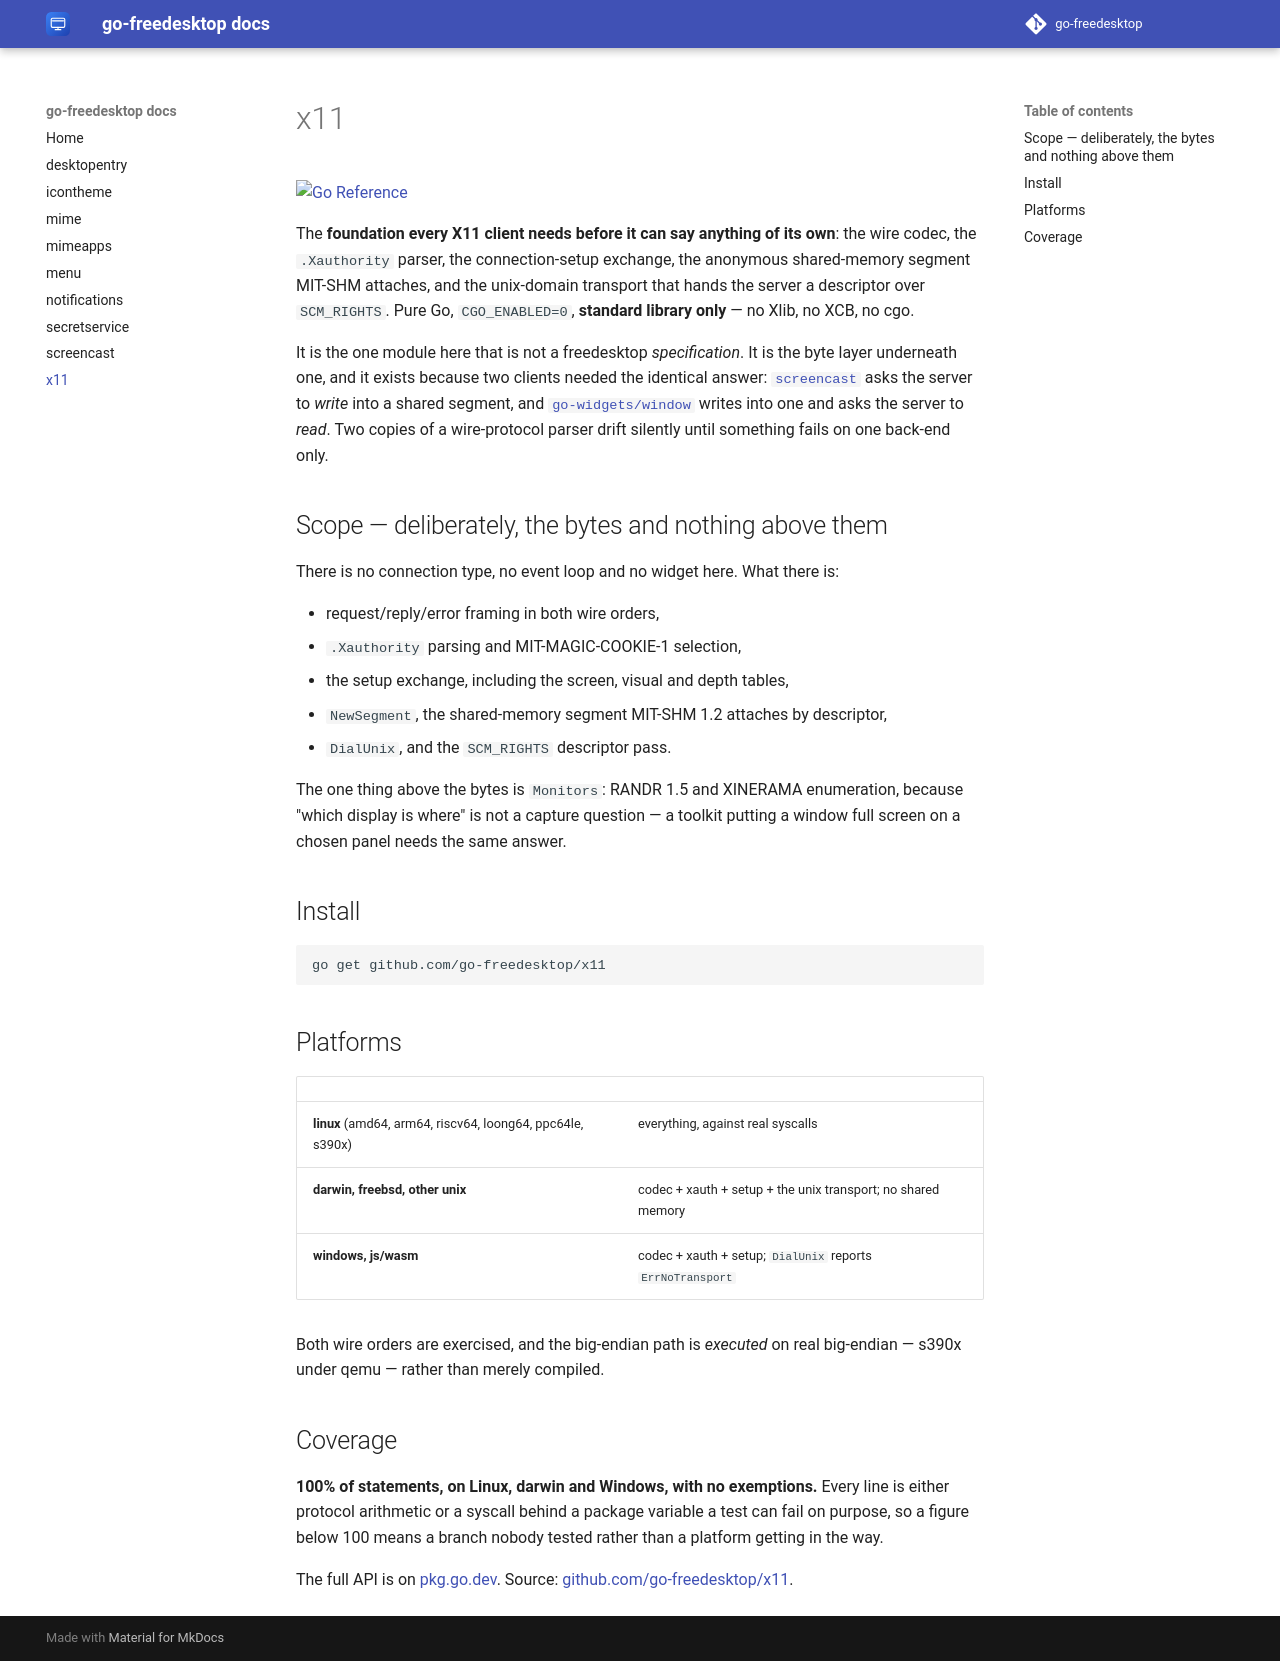

repository: go-freedesktop/docs · page: 0.1/x11/index.html · generator: mkdocs

# x11

[![Go Reference](https://pkg.go.dev/badge/github.com/go-freedesktop/x11.svg)](https://pkg.go.dev/github.com/go-freedesktop/x11)

The **foundation every X11 client needs before it can say anything of its own**: the
wire codec, the `.Xauthority` parser, the connection-setup exchange, the anonymous
shared-memory segment MIT-SHM attaches, and the unix-domain transport that hands the
server a descriptor over `SCM_RIGHTS`. Pure Go, `CGO_ENABLED=0`, **standard library
only** — no Xlib, no XCB, no cgo.

It is the one module here that is not a freedesktop *specification*. It is the byte
layer underneath one, and it exists because two clients needed the identical answer:
[`screencast`](screencast.md) asks the server to *write* into a shared segment, and
[`go-widgets/window`](https://github.com/go-widgets/window) writes into one and asks
the server to *read*. Two copies of a wire-protocol parser drift silently until
something fails on one back-end only.

## Scope — deliberately, the bytes and nothing above them

There is no connection type, no event loop and no widget here. What there is:

- request/reply/error framing in both wire orders,
- `.Xauthority` parsing and MIT-MAGIC-COOKIE-1 selection,
- the setup exchange, including the screen, visual and depth tables,
- `NewSegment`, the shared-memory segment MIT-SHM 1.2 attaches by descriptor,
- `DialUnix`, and the `SCM_RIGHTS` descriptor pass.

The one thing above the bytes is `Monitors`: RANDR 1.5 and XINERAMA enumeration, because
"which display is where" is not a capture question — a toolkit putting a window full
screen on a chosen panel needs the same answer.

## Install

```sh
go get github.com/go-freedesktop/x11
```

## Platforms

| | |
| --- | --- |
| **linux** (amd64, arm64, riscv64, loong64, ppc64le, s390x) | everything, against real syscalls |
| **darwin, freebsd, other unix** | codec + xauth + setup + the unix transport; no shared memory |
| **windows, js/wasm** | codec + xauth + setup; `DialUnix` reports `ErrNoTransport` |

Both wire orders are exercised, and the big-endian path is *executed* on real
big-endian — s390x under qemu — rather than merely compiled.

## Coverage

**100% of statements, on Linux, darwin and Windows, with no exemptions.** Every line is
either protocol arithmetic or a syscall behind a package variable a test can fail on
purpose, so a figure below 100 means a branch nobody tested rather than a platform
getting in the way.

The full API is on [pkg.go.dev](https://pkg.go.dev/github.com/go-freedesktop/x11).
Source: [github.com/go-freedesktop/x11](https://github.com/go-freedesktop/x11).
